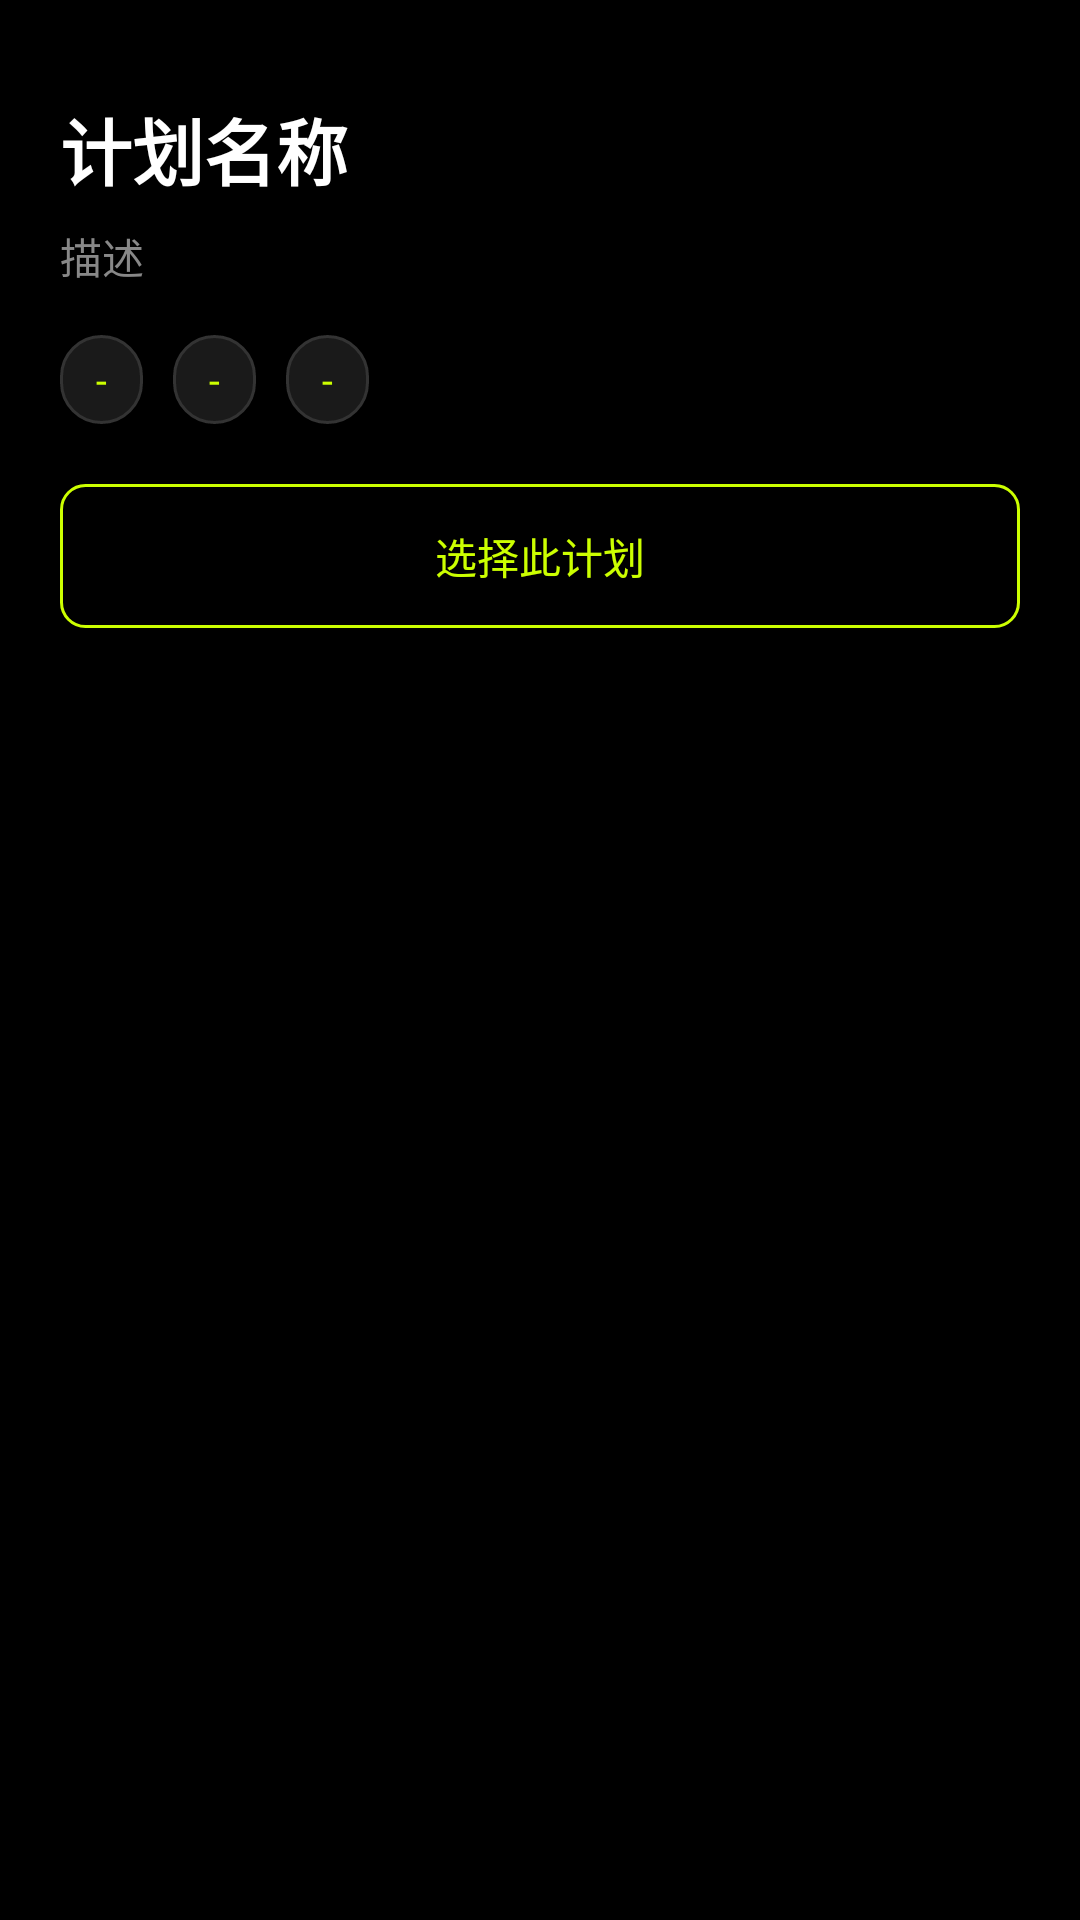

Android layout source for this screen:
<!-- AndroidManifest.xml: application theme Theme.FitCore -->
<!-- res/layout/activity_workout_detail.xml -->
<?xml version="1.0" encoding="utf-8"?>
<ScrollView xmlns:android="http://schemas.android.com/apk/res/android"
    android:layout_width="match_parent"
    android:layout_height="match_parent"
    android:background="@color/background">

    <LinearLayout
        android:layout_width="match_parent"
        android:layout_height="wrap_content"
        android:orientation="vertical"
        android:padding="20dp">

        <TextView
            android:id="@+id/tv_detail_name"
            android:layout_width="wrap_content"
            android:layout_height="wrap_content"
            android:layout_marginTop="12dp"
            android:text="计划名称"
            android:textColor="@color/text_primary"
            android:textSize="24sp"
            android:textStyle="bold" />

        <TextView
            android:id="@+id/tv_detail_desc"
            android:layout_width="wrap_content"
            android:layout_height="wrap_content"
            android:layout_marginTop="8dp"
            android:text="描述"
            android:textColor="@color/text_secondary"
            android:textSize="14sp" />

        <LinearLayout
            android:layout_width="match_parent"
            android:layout_height="wrap_content"
            android:layout_marginTop="16dp"
            android:orientation="horizontal">

            <TextView
                android:id="@+id/tv_detail_duration"
                android:layout_width="wrap_content"
                android:layout_height="wrap_content"
                android:background="@drawable/bg_chip"
                android:paddingHorizontal="12dp"
                android:paddingVertical="6dp"
                android:text="-"
                android:textColor="@color/accent"
                android:textSize="13sp" />

            <TextView
                android:id="@+id/tv_detail_freq"
                android:layout_width="wrap_content"
                android:layout_height="wrap_content"
                android:layout_marginStart="10dp"
                android:background="@drawable/bg_chip"
                android:paddingHorizontal="12dp"
                android:paddingVertical="6dp"
                android:text="-"
                android:textColor="@color/accent"
                android:textSize="13sp" />

            <TextView
                android:id="@+id/tv_detail_level"
                android:layout_width="wrap_content"
                android:layout_height="wrap_content"
                android:layout_marginStart="10dp"
                android:background="@drawable/bg_chip"
                android:paddingHorizontal="12dp"
                android:paddingVertical="6dp"
                android:text="-"
                android:textColor="@color/accent"
                android:textSize="13sp" />
        </LinearLayout>

        <androidx.appcompat.widget.AppCompatButton
            android:id="@+id/btn_select_plan"
            android:layout_width="match_parent"
            android:layout_height="48dp"
            android:layout_marginTop="20dp"
            android:background="@drawable/bg_outline_btn"
            android:text="选择此计划"
            android:textColor="@color/accent"
            android:textSize="14sp" />

        <androidx.appcompat.widget.AppCompatButton
            android:id="@+id/btn_start_workout"
            android:layout_width="match_parent"
            android:layout_height="52dp"
            android:layout_marginTop="12dp"
            android:background="@drawable/bg_accent_btn"
            android:text="开始训练"
            android:textColor="@color/black"
            android:textSize="16sp"
            android:textStyle="bold" />

    </LinearLayout>
</ScrollView>
<!-- resources referenced by this layout -->
<resources>
  <color name="accent">#FFCCFF00</color>
  <color name="background">#FF000000</color>
  <color name="black">#FF000000</color>
  <color name="text_primary">#FFFFFFFF</color>
  <color name="text_secondary">#FF888888</color>
  <!-- drawable bg_chip (drawable) -->
  <?xml version="1.0" encoding="utf-8"?>
  <shape xmlns:android="http://schemas.android.com/apk/res/android">
      <solid android:color="@color/surface_variant" />
      <corners android:radius="20dp" />
      <stroke android:width="1dp" android:color="@color/border" />
  </shape>
  <!-- drawable bg_outline_btn (drawable) -->
  <?xml version="1.0" encoding="utf-8"?>
  <shape xmlns:android="http://schemas.android.com/apk/res/android">
      <solid android:color="@android:color/transparent" />
      <corners android:radius="8dp" />
      <stroke android:width="1dp" android:color="@color/accent" />
  </shape>
  <style name="Theme.FitCore" parent="Base.Theme.FitCore" />
  <color name="surface_variant">#FF1A1A1A</color>
  <color name="border">#FF333333</color>
  <style name="Base.Theme.FitCore" parent="Theme.Material3.Dark.NoActionBar">
          <item name="colorPrimary">@color/accent</item>
          <item name="colorOnPrimary">@color/black</item>
          <item name="colorPrimaryContainer">@color/accent_dark</item>
          <item name="colorOnPrimaryContainer">@color/black</item>
          <item name="colorSecondary">@color/accent</item>
          <item name="colorOnSecondary">@color/black</item>
          <item name="android:colorBackground">@color/background</item>
          <item name="colorSurface">@color/surface</item>
          <item name="colorOnSurface">@color/text_primary</item>
          <item name="android:statusBarColor">@color/black</item>
          <item name="android:navigationBarColor">@color/black</item>
          <item name="android:windowBackground">@color/background</item>
      </style>
  <color name="accent_dark">#AACCFF00</color>
  <color name="surface">#FF111111</color>
</resources>
